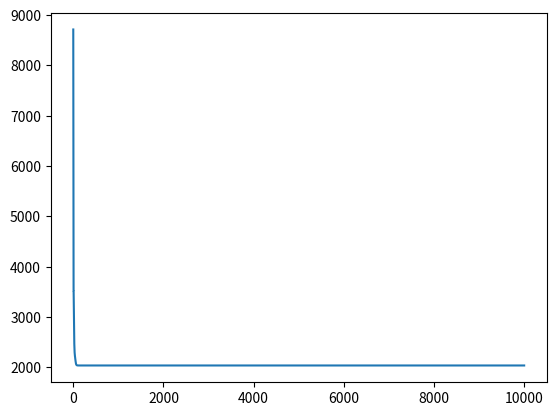

This figure's Python source:
import random
import math
import numpy as np
import matplotlib.pyplot as plt
from matplotlib.animation import FuncAnimation

points = []
W = 0.8
Wmax = 0.9
Wmin = 0.4
c1 = 2.05
c2 = 2.05
r1 = 0.25
r2 = 0.25
n_iterations = 10000
target_error = 1e-10
n_particles = 30
dimensions = 30
particles_vector = []

class Particle():
    def __init__(self, position):
        self.position = position
        self.pbest_position = self.position
        self.pbest_value = float('inf')
        self.velocity = np.zeros(len(position))

    def __str__(self):
        print("I am at ", self.position, " meu pbest is ", self.pbest_position)
    
    def move(self):
        self.position = self.position + self.velocity

class Space():

    def __init__(self, target_position, target_error, n_particles, particles_vector):
        self.target_position = target_position
        self.target_value = 0 # self.fitness(Particle(target_position))
        self.target_error = target_error
        self.n_particles = n_particles
        self.particles = particles_vector
        self.gbest_value = self.fitness(particles_vector[0])
        self.gbest_position = particles_vector[0].position

    def print_particles(self):
        for particle in self.particles:
            particle.__str__()

    def sphere(self, dimensions):
        total = 0
        for i in range(len(dimensions)):
            total += dimensions[i] ** 2
        return total

    def rastrigin(self, dimensions):
        total = 0
        for i in range(len(dimensions)):
            total += (dimensions[i] ** 2 - 10 * np.cos(2 * np.pi * dimensions[i])) + 10
        return total

    def fitness(self, particle):
        f = self.sphere(particle.position-target_position)
        # f = self.rastrigin(particle.position - target_position)
        return f

    def update_pbest_gbest(self):
        for particle in self.particles:
            fitness_cadidate = self.fitness(particle)
            #set pbest
            if(particle.pbest_value > fitness_cadidate):
                particle.pbest_value = fitness_cadidate
                particle.pbest_position = particle.position
            #set Gbest
            if (self.gbest_value > fitness_cadidate):
                self.gbest_value = fitness_cadidate
                self.gbest_position = particle.position


    def move_particles(self, W, c1, c2, r1, r2):
        for particle in self.particles:
            new_velocity = (W*particle.velocity) + \
                           (c1*r1) * (particle.pbest_position - particle.position) + \
                           (r2*c2) * (self.gbest_position - particle.position)
            particle.velocity = new_velocity
            particle.move()
        

target_position = np.zeros(dimensions)
for d in range(dimensions):
    target_position[d] = (random.random() * 50)

for _ in range(n_particles):
    p = np.zeros(dimensions)
    for d in range(dimensions):
        p[d] = (random.random()*50)
    particles_vector.append(Particle(p))

def main():
    iteration = 0
    bests_fitness = []

    search_space = Space(target_position, target_error, n_particles, particles_vector)

    while(iteration < n_iterations):

        bests_fitness.append(search_space.gbest_value)
        search_space.update_pbest_gbest()

        search_space.move_particles(W, c1, c2, r1, r2)

        if(abs(search_space.gbest_value - search_space.target_value) <= search_space.target_error):
            break
        iteration += 1

    print("The best solution is: ", search_space.gbest_position, "gbest %.4f"% search_space.gbest_value, " in n_iterations: ", iteration, "target ", search_space.target_position)
    plt.plot(bests_fitness)
    plt.show()

main()